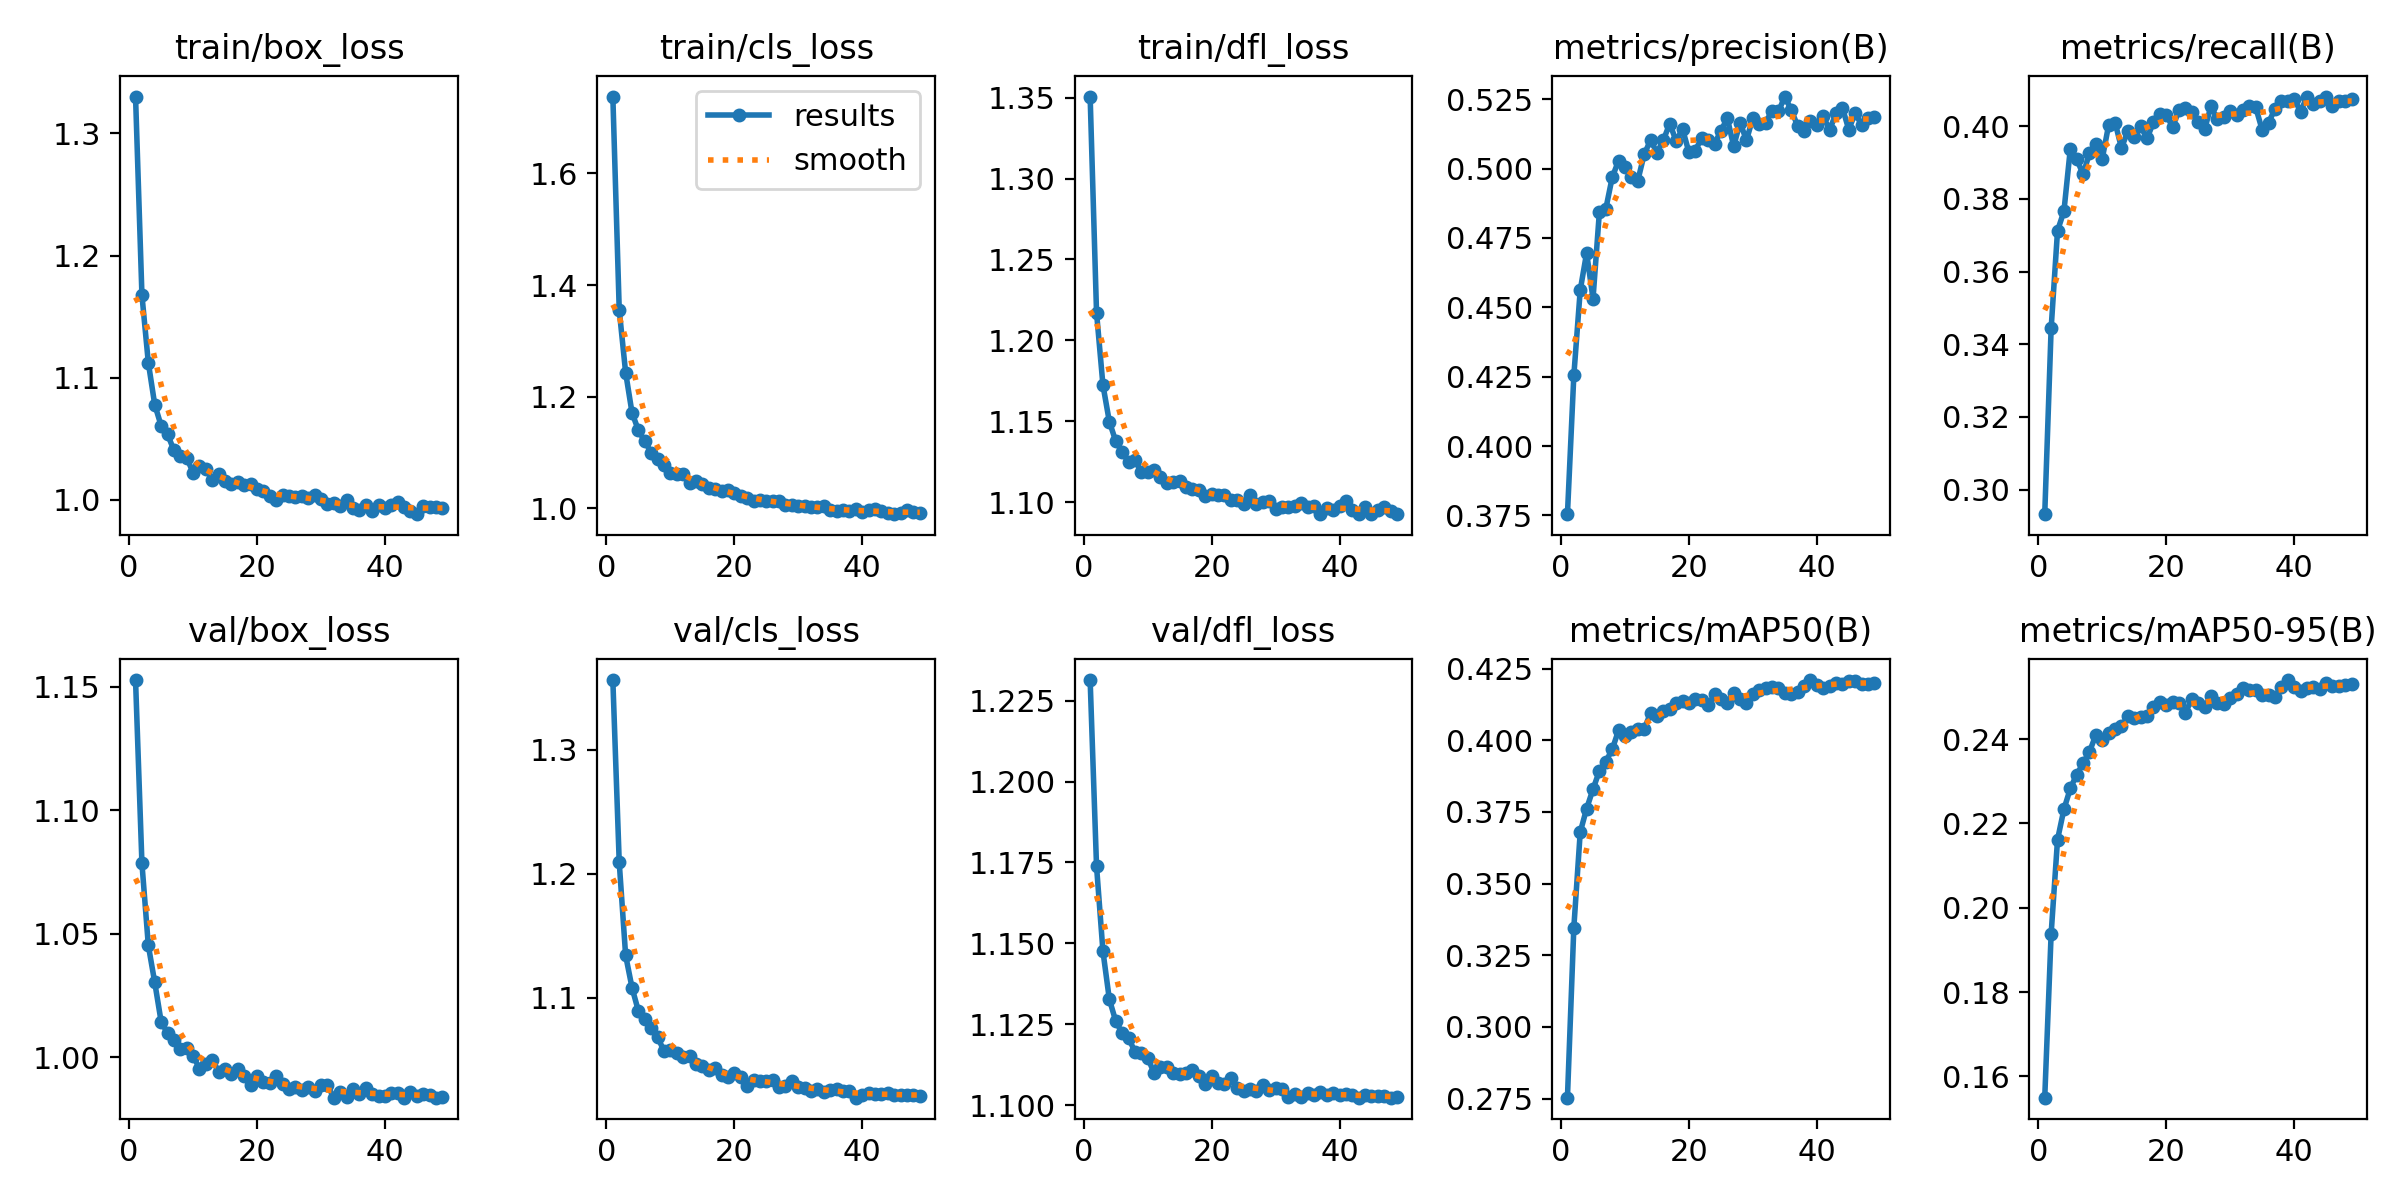

The file beside this chart, header and first rows:
epoch, time, train/box_loss, train/cls_loss, train/dfl_loss, metrics/precision(B), metrics/recall(B), metrics/mAP50(B), metrics/mAP50-95(B), val/box_loss, val/cls_loss, val/dfl_loss, lr/pg0, lr/pg1, lr/pg2
1, 101.3, 1.33, 1.738, 1.351, 0.3754, 0.2932, 0.2753, 0.155, 1.153, 1.356, 1.231, 0.0003329, 0.0003329, 0.06704
2, 191.2, 1.168, 1.355, 1.217, 0.4254, 0.3443, 0.3347, 0.1938, 1.078, 1.209, 1.174, 0.0006656, 0.0006656, 0.03404
3, 279.4, 1.112, 1.243, 1.173, 0.4561, 0.3713, 0.3679, 0.2162, 1.045, 1.134, 1.148, 0.0009957, 0.0009957, 0.001037
4, 366.9, 1.078, 1.171, 1.15, 0.4696, 0.3766, 0.3762, 0.2233, 1.03, 1.108, 1.133, 0.0009912, 0.0009912, 0.0009912
5, 454.4, 1.061, 1.14, 1.138, 0.4531, 0.3938, 0.3829, 0.2283, 1.015, 1.089, 1.126, 0.0009844, 0.0009844, 0.0009844
6, 541.1, 1.054, 1.12, 1.131, 0.4844, 0.391, 0.3893, 0.2316, 1.01, 1.083, 1.122, 0.0009758, 0.0009758, 0.0009758
7, 627.7, 1.041, 1.1, 1.125, 0.4855, 0.3868, 0.3926, 0.2342, 1.007, 1.076, 1.121, 0.0009652, 0.0009652, 0.0009652
8, 715.2, 1.035, 1.089, 1.126, 0.4968, 0.3926, 0.3968, 0.237, 1.003, 1.068, 1.117, 0.0009529, 0.0009529, 0.0009529
9, 803, 1.034, 1.078, 1.119, 0.5028, 0.3952, 0.4035, 0.241, 1.004, 1.057, 1.116, 0.0009388, 0.0009388, 0.0009388
10, 889.6, 1.022, 1.063, 1.119, 0.5007, 0.3911, 0.4016, 0.2398, 1.001, 1.058, 1.115, 0.0009229, 0.0009229, 0.0009229
11, 976.9, 1.028, 1.062, 1.12, 0.497, 0.4004, 0.4028, 0.2415, 0.9955, 1.056, 1.11, 0.0009055, 0.0009055, 0.0009055
12, 1064, 1.025, 1.062, 1.116, 0.4956, 0.401, 0.4038, 0.2423, 0.9975, 1.052, 1.112, 0.0008864, 0.0008864, 0.0008864
13, 1151, 1.016, 1.046, 1.112, 0.5051, 0.3941, 0.4039, 0.243, 0.999, 1.053, 1.112, 0.0008658, 0.0008658, 0.0008658
14, 1238, 1.021, 1.05, 1.113, 0.5102, 0.3986, 0.4096, 0.2454, 0.9942, 1.046, 1.11, 0.0008439, 0.0008439, 0.0008439
15, 1325, 1.015, 1.043, 1.113, 0.5057, 0.3972, 0.4086, 0.245, 0.9951, 1.045, 1.11, 0.0008205, 0.0008205, 0.0008205
16, 1412, 1.013, 1.036, 1.109, 0.5102, 0.4, 0.4101, 0.2453, 0.9933, 1.042, 1.11, 0.000796, 0.000796, 0.000796
17, 1500, 1.014, 1.035, 1.108, 0.5162, 0.3967, 0.4109, 0.2455, 0.9954, 1.043, 1.111, 0.0007702, 0.0007702, 0.0007702
18, 1587, 1.012, 1.031, 1.108, 0.5099, 0.4011, 0.4129, 0.2476, 0.9927, 1.038, 1.109, 0.0007435, 0.0007435, 0.0007435
19, 1673, 1.013, 1.033, 1.104, 0.5143, 0.4033, 0.4137, 0.2488, 0.989, 1.036, 1.107, 0.0007158, 0.0007158, 0.0007158
20, 1761, 1.009, 1.027, 1.105, 0.5059, 0.4032, 0.4132, 0.248, 0.9923, 1.039, 1.109, 0.0006872, 0.0006872, 0.0006872
21, 1848, 1.007, 1.022, 1.104, 0.5064, 0.3998, 0.4145, 0.2489, 0.99, 1.037, 1.107, 0.000658, 0.000658, 0.000658
22, 1935, 1.003, 1.019, 1.104, 0.5111, 0.4044, 0.4142, 0.2487, 0.9896, 1.029, 1.106, 0.0006281, 0.0006281, 0.0006281
23, 2022, 0.9997, 1.014, 1.102, 0.5102, 0.4049, 0.4122, 0.2463, 0.9924, 1.034, 1.108, 0.0005978, 0.0005978, 0.0005978
24, 2109, 1.004, 1.015, 1.102, 0.509, 0.4039, 0.416, 0.2495, 0.9893, 1.033, 1.105, 0.000567, 0.000567, 0.000567
25, 2196, 1.003, 1.014, 1.099, 0.5135, 0.4012, 0.4144, 0.2487, 0.9874, 1.033, 1.104, 0.0005361, 0.0005361, 0.0005361
26, 2283, 1.003, 1.014, 1.105, 0.5182, 0.3992, 0.413, 0.2477, 0.9882, 1.034, 1.105, 0.000505, 0.000505, 0.000505
27, 2370, 1.003, 1.014, 1.099, 0.508, 0.4056, 0.4167, 0.2502, 0.987, 1.028, 1.104, 0.0004739, 0.0004739, 0.0004739
28, 2458, 1.001, 1.006, 1.1, 0.5166, 0.4019, 0.4144, 0.2487, 0.9881, 1.029, 1.106, 0.000443, 0.000443, 0.000443
29, 2545, 1.004, 1.006, 1.101, 0.5102, 0.4025, 0.413, 0.2482, 0.9865, 1.033, 1.105, 0.0004122, 0.0004122, 0.0004122
30, 2632, 1, 1.004, 1.096, 0.5182, 0.4042, 0.4161, 0.2497, 0.9889, 1.029, 1.105, 0.0003819, 0.0003819, 0.0003819
31, 2719, 0.9964, 1.004, 1.097, 0.516, 0.403, 0.4175, 0.2506, 0.9888, 1.027, 1.105, 0.000352, 0.000352, 0.000352
32, 2806, 0.9971, 1.003, 1.097, 0.5165, 0.4044, 0.4182, 0.252, 0.9838, 1.025, 1.102, 0.0003228, 0.0003228, 0.0003228
33, 2894, 0.9951, 1.002, 1.098, 0.5209, 0.4056, 0.4185, 0.2517, 0.9862, 1.027, 1.103, 0.0002942, 0.0002942, 0.0002942
34, 2981, 0.9999, 1.004, 1.1, 0.5206, 0.4052, 0.4182, 0.2517, 0.9842, 1.024, 1.102, 0.0002665, 0.0002665, 0.0002665
35, 3067, 0.9928, 0.997, 1.097, 0.5259, 0.399, 0.4163, 0.2504, 0.9873, 1.026, 1.104, 0.0002398, 0.0002398, 0.0002398
36, 3154, 0.9915, 0.995, 1.098, 0.5211, 0.401, 0.4161, 0.2504, 0.9851, 1.026, 1.103, 0.000214, 0.000214, 0.000214
37, 3241, 0.9954, 0.9972, 1.093, 0.5154, 0.4048, 0.4168, 0.25, 0.9875, 1.025, 1.104, 0.0001895, 0.0001895, 0.0001895
38, 3328, 0.9912, 0.9947, 1.097, 0.5135, 0.407, 0.4189, 0.2523, 0.9853, 1.025, 1.103, 0.0001661, 0.0001661, 0.0001661
39, 3416, 0.9959, 0.9984, 1.096, 0.5171, 0.4069, 0.421, 0.254, 0.9844, 1.02, 1.104, 0.0001442, 0.0001442, 0.0001442
40, 3503, 0.993, 0.9925, 1.098, 0.5158, 0.4076, 0.4192, 0.2525, 0.9843, 1.022, 1.103, 0.0001236, 0.0001236, 0.0001236
41, 3590, 0.9959, 0.9966, 1.101, 0.5189, 0.4041, 0.4184, 0.2515, 0.9855, 1.023, 1.104, 0.0001045, 0.0001045, 0.0001045
42, 3678, 0.9978, 0.9985, 1.095, 0.5139, 0.408, 0.4189, 0.252, 0.9858, 1.022, 1.103, 8.70577e-05, 8.70577e-05, 8.70577e-05
43, 3766, 0.9943, 0.9954, 1.093, 0.5199, 0.4061, 0.4199, 0.2524, 0.9837, 1.023, 1.102, 7.12282e-05, 7.12282e-05, 7.12282e-05
44, 3853, 0.9908, 0.9917, 1.097, 0.522, 0.4068, 0.4198, 0.2519, 0.986, 1.023, 1.103, 5.71106e-05, 5.71106e-05, 5.71106e-05
45, 3940, 0.9882, 0.9895, 1.093, 0.514, 0.4082, 0.4208, 0.2533, 0.9844, 1.022, 1.103, 4.47606e-05, 4.47606e-05, 4.47606e-05
46, 4027, 0.9951, 0.992, 1.095, 0.52, 0.4056, 0.4206, 0.2527, 0.9853, 1.022, 1.103, 3.4227e-05, 3.4227e-05, 3.4227e-05
47, 4114, 0.9941, 0.9967, 1.097, 0.5157, 0.4069, 0.4198, 0.2527, 0.985, 1.022, 1.103, 2.55513e-05, 2.55513e-05, 2.55513e-05
48, 4202, 0.9939, 0.9929, 1.095, 0.5181, 0.4069, 0.4198, 0.2529, 0.9838, 1.022, 1.102, 1.87678e-05, 1.87678e-05, 1.87678e-05
49, 4290, 0.9928, 0.9913, 1.093, 0.5185, 0.4074, 0.4199, 0.2531, 0.9839, 1.021, 1.102, 1.39032e-05, 1.39032e-05, 1.39032e-05
